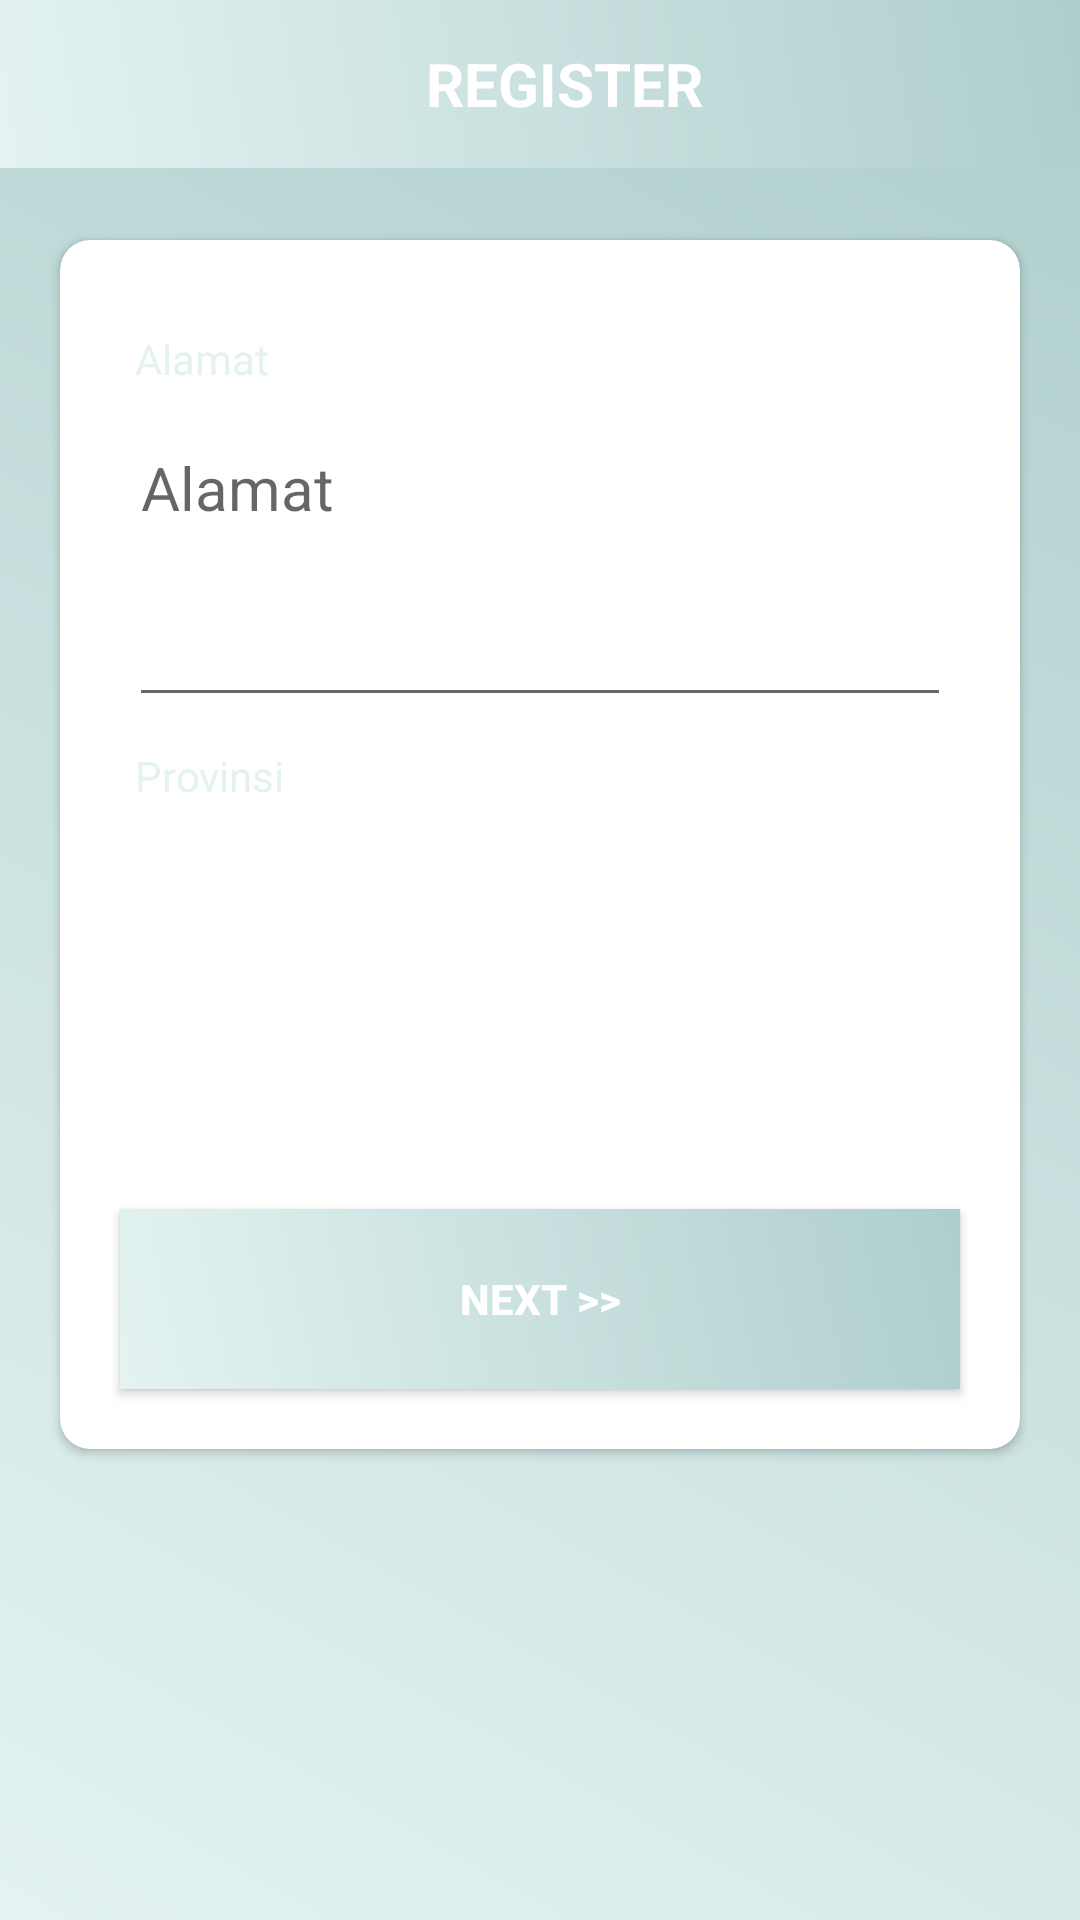

Produce the Android XML layout that renders to this screen, including the resource entries it uses.
<!-- AndroidManifest.xml: application theme AppTheme -->
<!-- res/layout/activity_register__next.xml -->
<?xml version="1.0" encoding="utf-8"?>
<RelativeLayout xmlns:android="http://schemas.android.com/apk/res/android"
    xmlns:app="http://schemas.android.com/apk/res-auto"
    xmlns:tools="http://schemas.android.com/tools"
    android:layout_width="match_parent"
    android:layout_height="match_parent"
    android:background="@drawable/gradientbg"
    tools:context=".Auth.Login">



    <com.google.android.material.appbar.AppBarLayout
        android:layout_width="match_parent"
        android:layout_height="wrap_content"
        android:theme="@style/Base.ThemeOverlay.AppCompat.Dark">

        <androidx.appcompat.widget.Toolbar
            android:id="@+id/toolbar_pay"
            android:layout_width="match_parent"
            android:layout_height="?android:attr/actionBarSize"
            android:layout_gravity="center"
            android:background="@drawable/gradientbg"
            android:theme="@style/mytoolbar"
            app:elevation="4dp"
            app:popupTheme="@style/Base.Theme.AppCompat.Light.DarkActionBar">

            <TextView
                android:textAlignment="center"
                android:id="@+id/toolbar_title"
                android:layout_width="match_parent"
                android:layout_height="wrap_content"
                android:layout_gravity="center"
                android:text="REGISTER"
                android:textColor="#fff"
                android:textSize="20dp"
                android:textStyle="bold" />

        </androidx.appcompat.widget.Toolbar>

    </com.google.android.material.appbar.AppBarLayout>










            <androidx.cardview.widget.CardView
                android:layout_width="match_parent"
                android:layout_height="wrap_content"
                android:layout_marginLeft="20dp"
                android:layout_marginTop="80dp"
                android:layout_marginRight="20dp"
                android:layout_marginBottom="20dp"
                android:background="@color/colorWhite"
                android:elevation="5dp"
                app:cardCornerRadius="10dp">

                <ScrollView
                    android:layout_width="match_parent"
                    android:layout_height="wrap_content">

                    <LinearLayout
                        android:layout_width="match_parent"
                        android:layout_height="wrap_content"
                        android:orientation="vertical">





                    <TextView
                        android:textColor="@color/colorUtama"
                        android:layout_marginLeft="25dp"
                        android:layout_marginTop="30dp"
                        android:text="Alamat"
                        android:layout_width="match_parent"
                        android:layout_height="match_parent"/>

                    <EditText
                        android:gravity="top"
                        android:layout_marginTop="10dp"
                        android:id="@+id/text_alamat"
                        android:clickable="true"
                        android:layout_marginLeft="23dp"
                        android:layout_marginRight="23dp"
                        android:hint="Alamat"
                        android:textSize="20dp"
                        android:layout_width="match_parent"
                        android:layout_height="100dp"
                        android:inputType="text|textMultiLine"/>


                    <TextView
                        android:textColor="@color/colorUtama"
                        android:layout_marginLeft="25dp"
                        android:layout_marginTop="10dp"
                        android:text="Provinsi"
                        android:layout_width="match_parent"
                        android:layout_height="match_parent"/>


                    <Spinner

                        android:id="@+id/spProvinsi"
                        android:layout_width="match_parent"
                        android:layout_height="75dp"
                        android:layout_marginLeft="25dp"
                        android:layout_marginTop="20dp"
                        android:layout_marginRight="25dp"
                        android:background="@drawable/spinner"
                        android:spinnerMode="dialog" />

                    <LinearLayout
                        android:visibility="gone"
                        android:id="@+id/layKabupaten"
                        android:layout_marginLeft="25dp"
                        android:layout_marginTop="10dp"
                        android:orientation="vertical"
                        android:layout_width="match_parent"
                        android:layout_height="wrap_content">

                        <TextView
                            android:textColor="@color/colorUtama"
                            android:text="Kabupaten"
                            android:layout_width="match_parent"
                            android:layout_height="match_parent"/>


                        <Spinner
                            android:id="@+id/spKabupaten"
                            android:layout_width="match_parent"
                            android:layout_height="75dp"
                            android:layout_marginTop="20dp"
                            android:layout_marginRight="25dp"
                            android:background="@drawable/spinner"
                            android:spinnerMode="dialog" />



                    </LinearLayout>



                <LinearLayout
                    android:visibility="gone"
                    android:id="@+id/layKecamatan"
                    android:layout_marginLeft="25dp"
                    android:layout_marginTop="10dp"
                    android:orientation="vertical"
                    android:layout_width="match_parent"
                    android:layout_height="wrap_content">

                    <TextView
                        android:textColor="@color/colorUtama"
                        android:text="Kecamatan"
                        android:layout_width="match_parent"
                        android:layout_height="match_parent"/>


                    <Spinner
                        android:id="@+id/spKecamatan"
                        android:layout_width="match_parent"
                        android:layout_height="75dp"
                           android:layout_marginTop="20dp"
                        android:layout_marginRight="25dp"
                        android:background="@drawable/spinner"
                        android:spinnerMode="dialog" />


                </LinearLayout>


                <LinearLayout
                    android:visibility="gone"
                    android:id="@+id/layKelurahan"
                    android:layout_marginLeft="25dp"
                    android:layout_marginTop="10dp"
                    android:orientation="vertical"
                    android:layout_width="match_parent"
                    android:layout_height="wrap_content">

                    <TextView
                        android:textColor="@color/colorUtama"
                        android:text="Kelurahan"
                        android:layout_width="match_parent"
                        android:layout_height="match_parent"/>


                    <Spinner
                        android:id="@+id/spKelurahan"
                        android:layout_width="match_parent"
                        android:layout_height="75dp"
                        android:layout_marginTop="20dp"
                        android:layout_marginRight="25dp"
                        android:background="@drawable/spinner"
                        android:spinnerMode="dialog" />



                </LinearLayout>








                    <Button
                        android:textStyle="bold"
                        android:textColor="#fff"
                        android:layout_marginBottom="20dp"
                        android:layout_marginTop="40dp"
                        android:text="NEXT >>"
                        android:background="@drawable/gradientbg"
                        android:id="@+id/btn_next"
                        android:layout_marginRight="20dp"
                        android:layout_marginLeft="20dp"
                        android:layout_width="match_parent"
                        android:layout_height="60dp"/>


                    </LinearLayout>

                </ScrollView>




            </androidx.cardview.widget.CardView>








</RelativeLayout>
<!-- resources referenced by this layout -->
<resources>
  <color name="colorUtama">#e4f3f2</color>
  <color name="colorWhite">#fff</color>
  <!-- drawable gradientbg (drawable) -->
  <?xml version="1.0" encoding="UTF-8"?>
  <selector xmlns:android="http://schemas.android.com/apk/res/android">
  <item>
  <shape>
      <gradient
          android:startColor="@color/colorUtama"
          android:endColor="#aececc"
          android:angle="45"/>
  </shape>
  </item>
      </selector>
  <style name="mytoolbar" parent="@style/ThemeOverlay.AppCompat.ActionBar">
          <item name="colorControlNormal">@color/colorUtama</item>
      </style>
  <style name="AppTheme" parent="Theme.AppCompat.Light.NoActionBar">
          
          <item name="colorPrimary">@color/colorPrimary</item>
          <item name="colorPrimaryDark">@color/colorPrimaryDark</item>
          <item name="colorAccent">@color/colorAccent</item>
      </style>
  <color name="colorPrimary">#4788C8</color>
  <color name="colorPrimaryDark">#00574B</color>
  <color name="colorAccent">#D81B60</color>
</resources>
